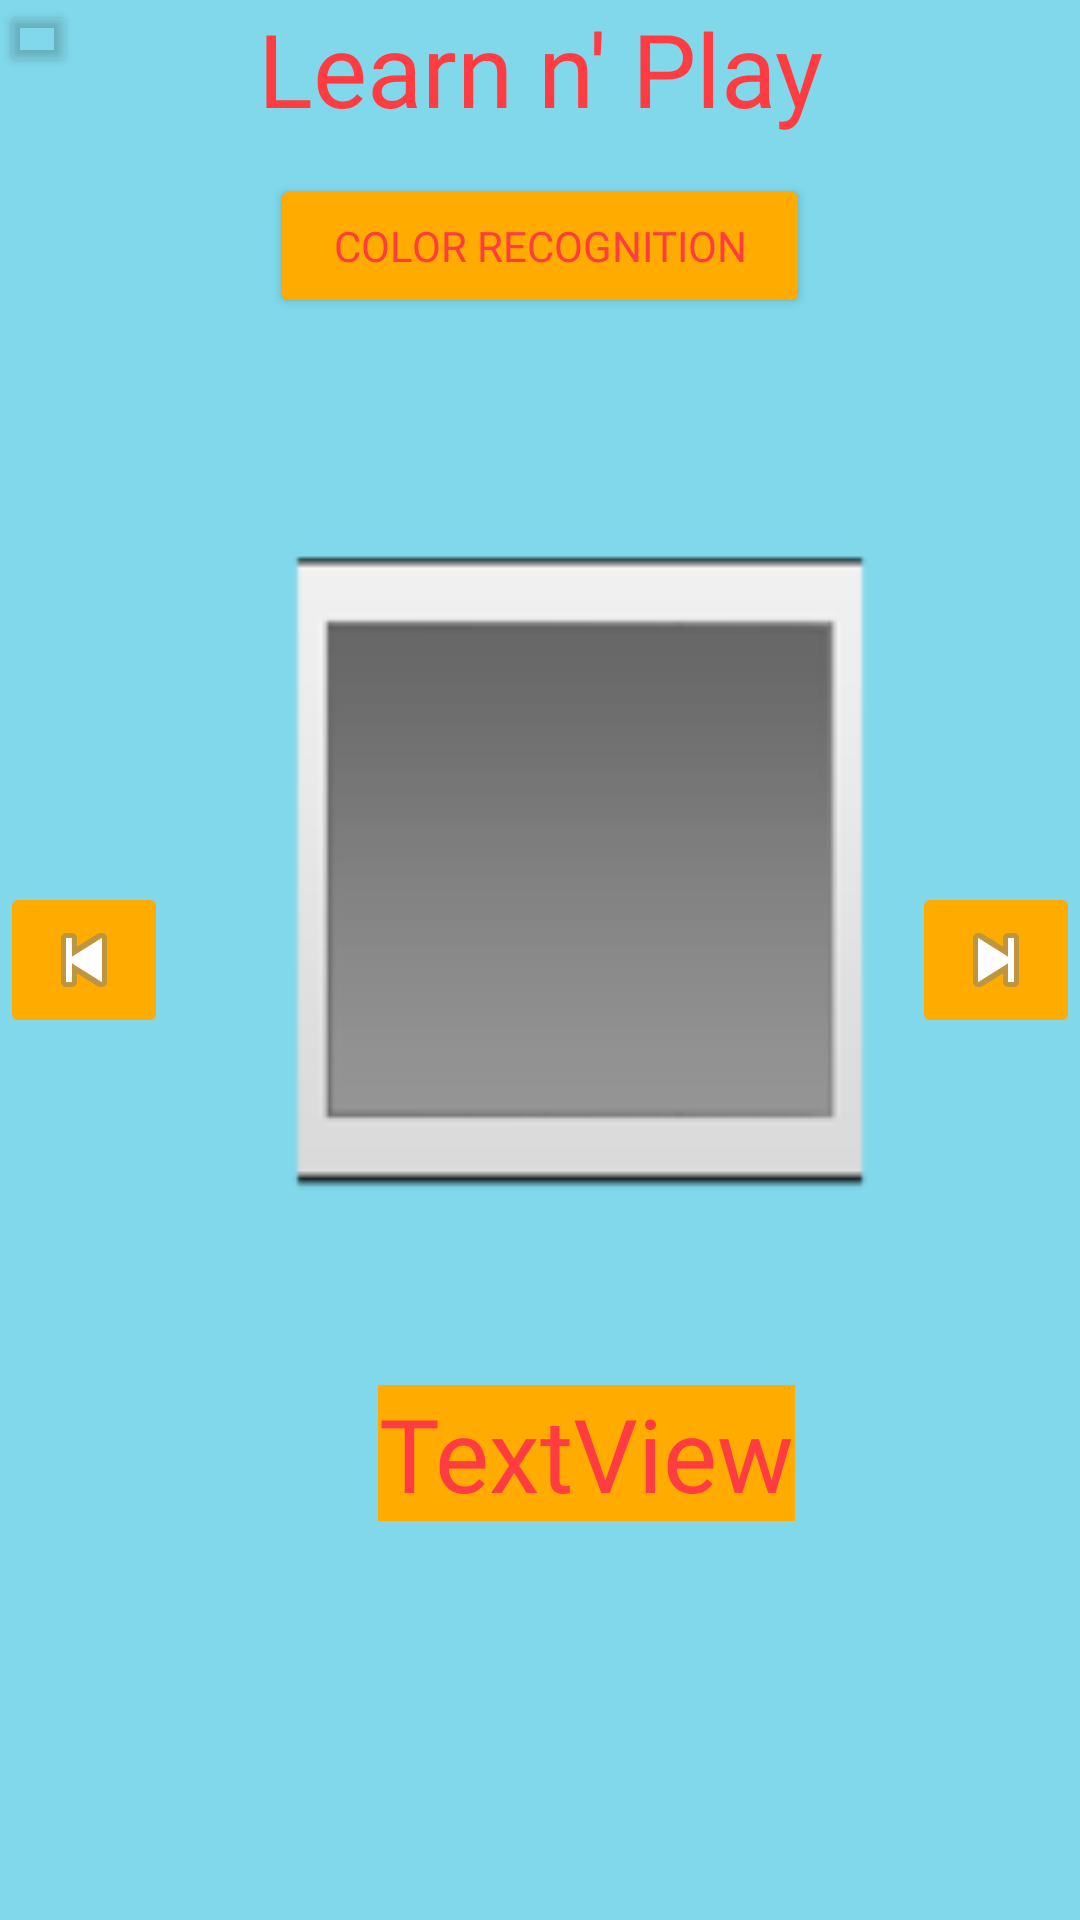

Reconstruct the res/layout file that produces this screen, plus the resources it refers to.
<!-- AndroidManifest.xml: application theme Theme.Learn_n_Play -->
<!-- res/layout/activity_colors_recognition.xml -->
<?xml version="1.0" encoding="utf-8"?>
<RelativeLayout xmlns:android="http://schemas.android.com/apk/res/android"

    xmlns:app="http://schemas.android.com/apk/res-auto"

    xmlns:tools="http://schemas.android.com/tools"
    android:layout_width="match_parent"
    android:layout_height="match_parent"
    android:background="#B400B8D4"
    android:backgroundTint="#B400B8D4"
    tools:context=".MainActivity">

    <Button
        android:id="@+id/backbutton"
        android:layout_width="wrap_content"
        android:layout_height="117dp"
        android:layout_alignParentTop="true"
        android:layout_alignParentEnd="true"
        android:layout_alignParentBottom="true"
        android:layout_marginTop="0dp"

        android:layout_marginEnd="334dp"

        android:layout_marginBottom="614dp"
        android:backgroundTint="#00FBFBFB"
        app:icon="@android:drawable/ic_menu_revert"
        app:iconPadding="100dp"
        app:iconSize="40dp"
        app:iconTint="#fe3c42"
        app:iconTintMode="multiply" />

    <Button
        android:id="@+id/button"
        android:layout_width="77dp"
        android:layout_height="82dp"
        android:layout_alignParentTop="true"
        android:layout_alignParentEnd="true"
        android:layout_alignParentBottom="true"
        android:layout_marginTop="20dp"
        android:layout_marginEnd="1dp"
        android:layout_marginBottom="624dp"
        android:backgroundTint="#00FBFBFB"
        app:icon="@android:drawable/ic_menu_manage"
        app:iconPadding="100dp"
        app:iconSize="40dp"
        app:iconTint="#fe3c42"
        app:iconTintMode="multiply" />

    <TextView
        android:id="@+id/textView4"
        android:layout_width="351dp"
        android:layout_height="wrap_content"
        android:layout_marginLeft="60dp"
        android:layout_marginRight="60dp"
        android:backgroundTint="#FFD600"
        android:fontFamily="@font/alfa_slab_one"
        android:shadowColor="#841818"
        android:text="Learn n' Play"
        android:textAlignment="center"
        android:textColor="#fe3c42"
        android:textColorHighlight="#473C02"
        android:textSize="34sp" />

    <ImageButton
        android:id="@+id/btnPrevious"
        android:layout_width="wrap_content"
        android:layout_height="wrap_content"
        android:layout_alignParentStart="true"
        android:layout_centerVertical="true"
        android:backgroundTint="#FFAB00"
        android:src="@android:drawable/ic_media_previous" />

    <ImageButton
        android:id="@+id/btnNext"
        android:layout_width="wrap_content"
        android:layout_height="wrap_content"
        android:layout_alignParentEnd="true"
        android:layout_centerVertical="true"
        android:backgroundTint="#FFAB00"
        android:src="@android:drawable/ic_media_next" />


    <ImageView
        android:id="@+id/shapeImage"
        android:layout_width="wrap_content"
        android:layout_height="258dp"
        android:layout_alignParentStart="true"
        android:layout_alignParentEnd="true"
        android:layout_alignParentBottom="true"
        android:layout_marginStart="71dp"
        android:layout_marginEnd="44dp"
        android:layout_marginBottom="221dp"
        app:srcCompat="?android:attr/galleryItemBackground" />

    <TextView
        android:id="@+id/shapeNameTextView"
        android:layout_width="190dp"
        android:layout_height="wrap_content"
        android:layout_alignParentStart="true"
        android:layout_alignParentEnd="true"
        android:layout_alignParentBottom="true"
        android:layout_marginStart="126dp"
        android:layout_marginEnd="95dp"
        android:layout_marginBottom="133dp"
        android:background="#FFAB00"
        android:fontFamily="@font/alfa_slab_one"
        android:text="TextView"
        android:textAlignment="center"
        android:textColor="#fe3c42"
        android:textSize="34sp" />

    <Button
        android:id="@+id/buttonColor2"
        android:layout_width="253dp"
        android:layout_height="wrap_content"
        android:layout_above="@+id/shapeImage"
        android:layout_marginLeft="90dp"
        android:layout_marginRight="90dp"
        android:layout_marginBottom="55dp"
        android:backgroundTint="#FFAB00"
        android:fontFamily="@font/alfa_slab_one"
        android:text="Color Recognition"
        android:textAlignment="center"
        android:textColor="#fe3c42"
        android:textColorHint="@color/white"
        android:textColorLink="#6D0F0F"
        android:textSize="14sp"
        app:icon="@android:drawable/ic_menu_edit"
        app:iconSize="20dp"
        app:iconTint="#fe3c42" />

</RelativeLayout>
<!-- resources referenced by this layout -->
<resources>
  <style name="Theme.Learn_n_Play" parent="Base.Theme.Learn_n_Play" />
  <style name="Base.Theme.Learn_n_Play" parent="Theme.Material3.DayNight.NoActionBar">
          
          
      </style>
  <!-- not gathered from this repository: default colours our renderer supplied (Android Studio template values) -->
  <color name="white">#FFFFFFFF</color>
</resources>
